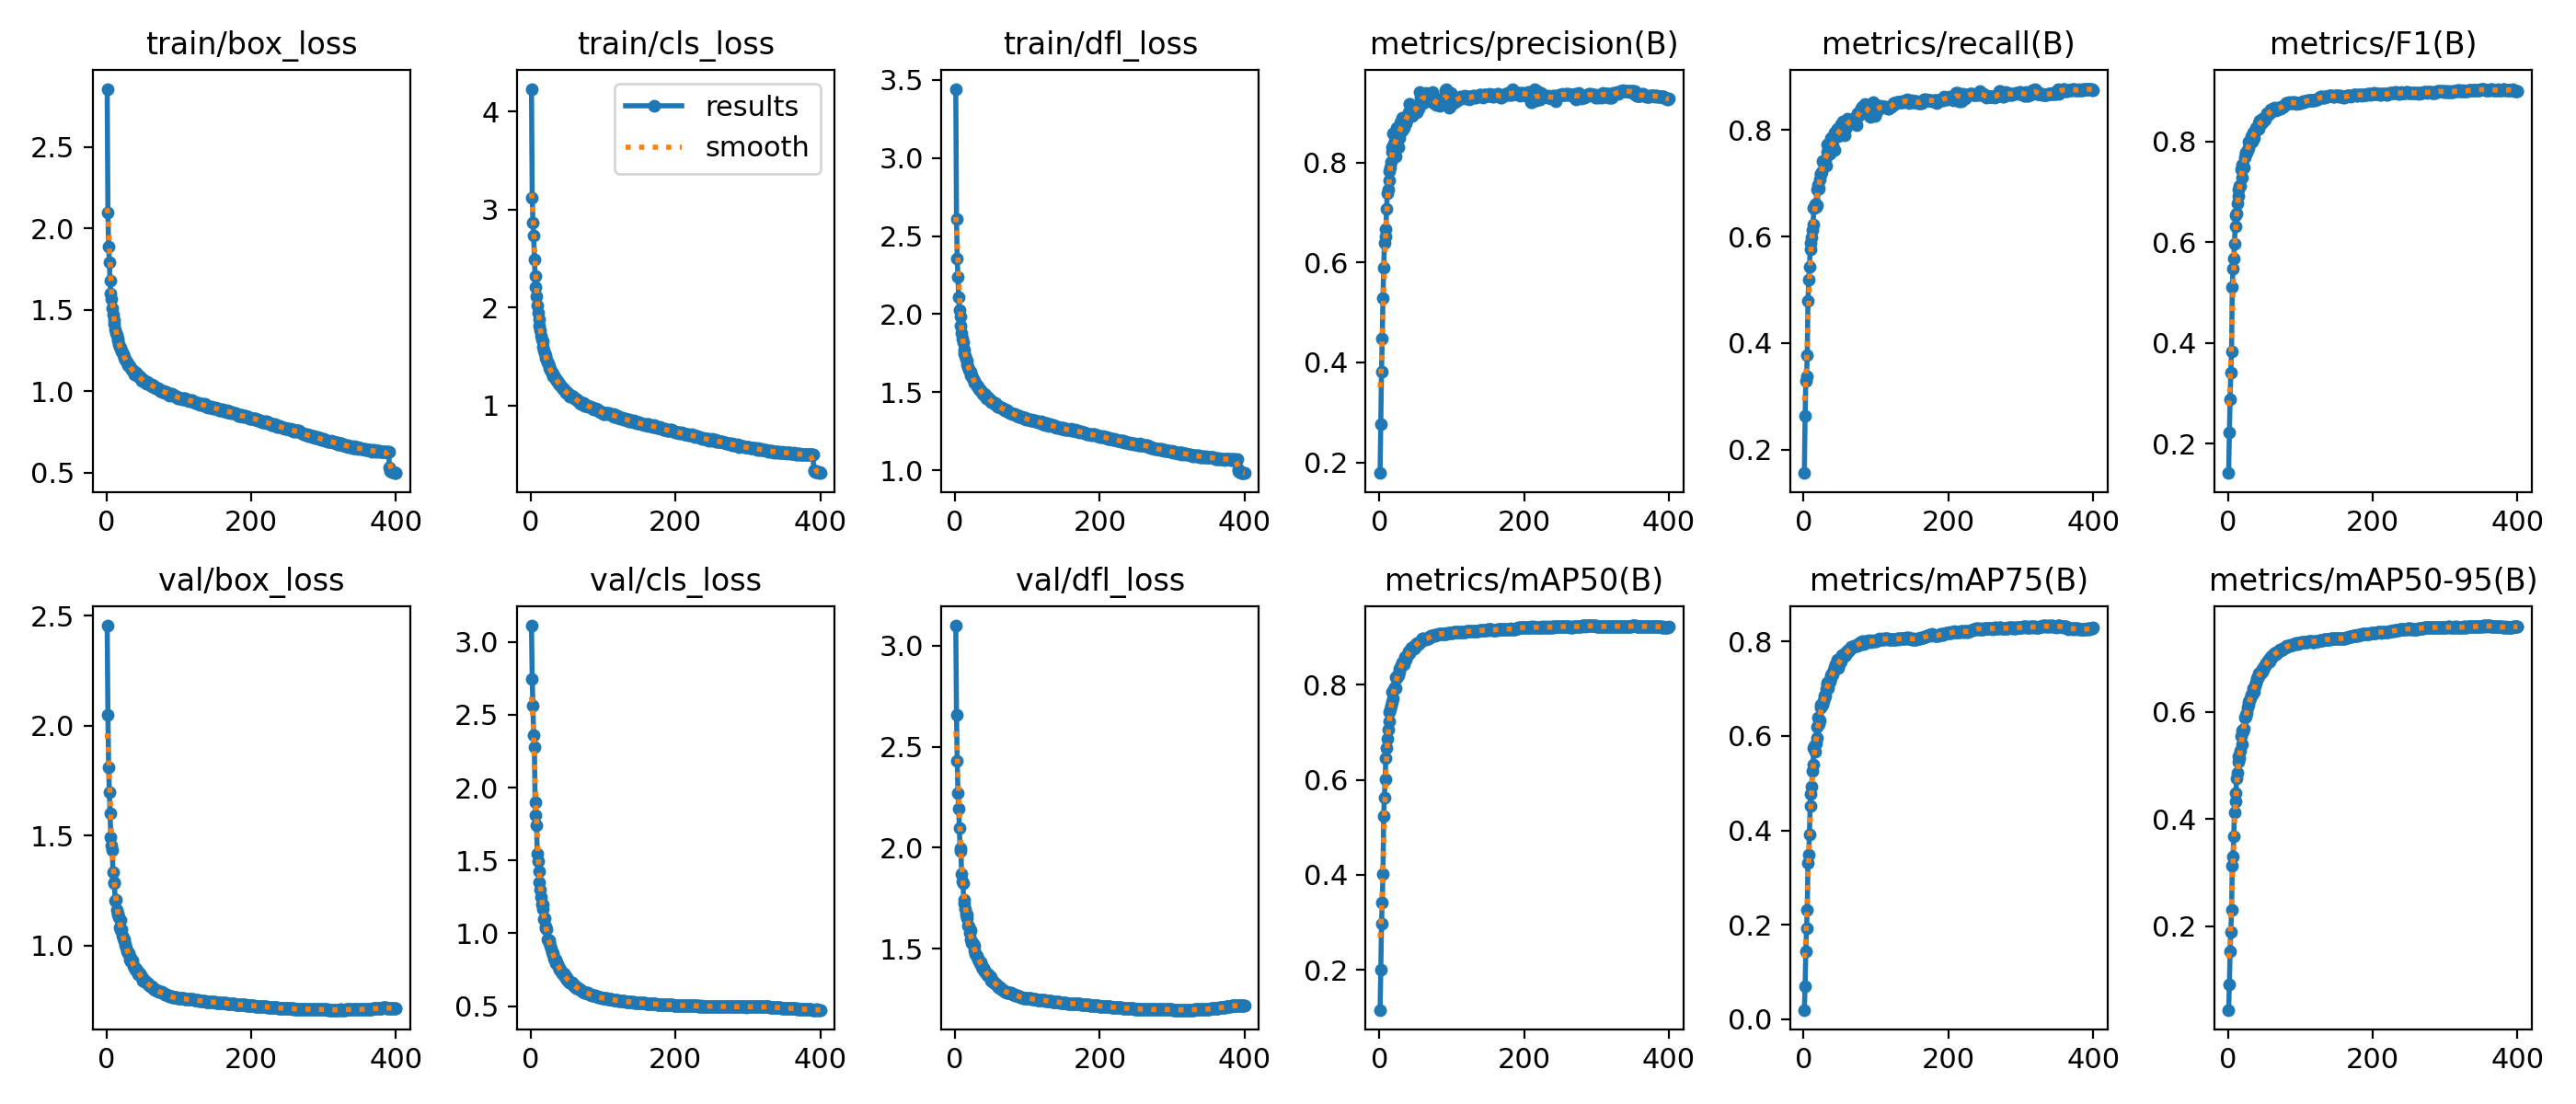

Values plotted in this chart, from the file beside it:
epoch, time, train/box_loss, train/cls_loss, train/dfl_loss, metrics/precision(B), metrics/recall(B), metrics/F1(B), metrics/mAP50(B), metrics/mAP75(B), metrics/mAP50-95(B), val/box_loss, val/cls_loss, val/dfl_loss, lr/pg0, lr/pg1, lr/pg2
1, 94.05, 2.858, 4.231, 3.442, 0.1786, 0.1562, 0.1421, 0.1161, 0.02001, 0.04319, 2.455, 3.111, 3.099, 0.003328, 0.003328, 0.07004
2, 185.2, 2.098, 3.119, 2.61, 0.2764, 0.2636, 0.2233, 0.1997, 0.07095, 0.09097, 2.049, 2.746, 2.657, 0.006662, 0.006662, 0.04004
3, 272.7, 1.887, 2.861, 2.354, 0.3821, 0.3291, 0.2888, 0.2968, 0.1447, 0.1527, 1.811, 2.559, 2.429, 0.009995, 0.009995, 0.01004
4, 350.7, 1.795, 2.733, 2.239, 0.4482, 0.3377, 0.3422, 0.3418, 0.1924, 0.1888, 1.696, 2.358, 2.271, 0.009999, 0.009999, 0.009999
5, 428.2, 1.677, 2.487, 2.106, 0.5292, 0.3767, 0.3833, 0.4028, 0.2319, 0.2295, 1.6, 2.278, 2.192, 0.009998, 0.009998, 0.009998
6, 505.9, 1.6, 2.32, 2.025, 0.5889, 0.4796, 0.5116, 0.5242, 0.3317, 0.3134, 1.495, 1.901, 2.099, 0.009996, 0.009996, 0.009996
7, 582.8, 1.565, 2.21, 1.983, 0.6394, 0.5188, 0.5479, 0.563, 0.3495, 0.3307, 1.457, 1.809, 1.982, 0.009994, 0.009994, 0.009994
8, 659.9, 1.513, 2.112, 1.928, 0.6522, 0.543, 0.5678, 0.6006, 0.3916, 0.3676, 1.434, 1.743, 1.998, 0.009993, 0.009993, 0.009993
9, 737.1, 1.469, 2.017, 1.877, 0.6658, 0.5753, 0.5963, 0.6452, 0.4516, 0.4127, 1.333, 1.548, 1.87, 0.00999, 0.00999, 0.00999
10, 814.5, 1.439, 1.947, 1.843, 0.7077, 0.5886, 0.6318, 0.6671, 0.4763, 0.4333, 1.289, 1.493, 1.833, 0.009988, 0.009988, 0.009988
11, 891.4, 1.417, 1.883, 1.821, 0.7377, 0.5987, 0.6525, 0.6865, 0.4924, 0.4492, 1.282, 1.423, 1.825, 0.009985, 0.009985, 0.009985
12, 968.6, 1.381, 1.81, 1.772, 0.7457, 0.6115, 0.6569, 0.7057, 0.5253, 0.4769, 1.205, 1.348, 1.742, 0.009982, 0.009982, 0.009982
13, 1045, 1.358, 1.768, 1.751, 0.783, 0.622, 0.6779, 0.7228, 0.5394, 0.4863, 1.21, 1.3, 1.723, 0.009978, 0.009978, 0.009978
14, 1122, 1.348, 1.712, 1.734, 0.7647, 0.6532, 0.6912, 0.7427, 0.5745, 0.5075, 1.163, 1.249, 1.697, 0.009974, 0.009974, 0.009974
15, 1200, 1.324, 1.672, 1.711, 0.7897, 0.6544, 0.7039, 0.7482, 0.5776, 0.5171, 1.146, 1.201, 1.669, 0.00997, 0.00997, 0.00997
16, 1277, 1.314, 1.648, 1.7, 0.8003, 0.6606, 0.7112, 0.756, 0.567, 0.5143, 1.139, 1.202, 1.668, 0.009966, 0.009966, 0.009966
17, 1353, 1.289, 1.599, 1.677, 0.8212, 0.6563, 0.7118, 0.7643, 0.5845, 0.5268, 1.128, 1.17, 1.65, 0.009961, 0.009961, 0.009961
18, 1431, 1.274, 1.559, 1.659, 0.8295, 0.688, 0.7451, 0.7857, 0.6188, 0.5543, 1.083, 1.095, 1.613, 0.009956, 0.009956, 0.009956
19, 1509, 1.269, 1.528, 1.644, 0.8573, 0.6585, 0.7279, 0.7718, 0.5958, 0.5392, 1.115, 1.105, 1.612, 0.009951, 0.009951, 0.009951
20, 1586, 1.259, 1.516, 1.64, 0.8376, 0.6969, 0.7535, 0.7906, 0.6392, 0.5647, 1.069, 1.036, 1.578, 0.009945, 0.009945, 0.009945
21, 1663, 1.246, 1.489, 1.629, 0.8415, 0.6907, 0.7521, 0.7953, 0.6248, 0.5632, 1.074, 1.046, 1.591, 0.009939, 0.009939, 0.009939
22, 1741, 1.237, 1.462, 1.608, 0.812, 0.708, 0.7484, 0.7937, 0.6321, 0.5696, 1.046, 1.028, 1.544, 0.009933, 0.009933, 0.009933
23, 1818, 1.227, 1.436, 1.607, 0.8424, 0.718, 0.7683, 0.8157, 0.6653, 0.5894, 1.032, 0.9613, 1.527, 0.009926, 0.009926, 0.009926
24, 1895, 1.212, 1.428, 1.591, 0.8693, 0.7176, 0.777, 0.8139, 0.6596, 0.5915, 1.026, 0.954, 1.529, 0.009919, 0.009919, 0.009919
25, 1972, 1.206, 1.397, 1.582, 0.8604, 0.7215, 0.7781, 0.8189, 0.6653, 0.5943, 1.019, 0.9514, 1.522, 0.009912, 0.009912, 0.009912
26, 2050, 1.193, 1.379, 1.574, 0.83, 0.742, 0.7779, 0.8205, 0.6668, 0.5978, 1.004, 0.931, 1.514, 0.009905, 0.009905, 0.009905
27, 2126, 1.189, 1.36, 1.563, 0.849, 0.7377, 0.7826, 0.8269, 0.6743, 0.6085, 0.9906, 0.9159, 1.493, 0.009897, 0.009897, 0.009897
28, 2202, 1.179, 1.35, 1.559, 0.8656, 0.7372, 0.7869, 0.8331, 0.6852, 0.6138, 0.9729, 0.8985, 1.473, 0.009889, 0.009889, 0.009889
29, 2278, 1.161, 1.321, 1.547, 0.88, 0.7411, 0.7989, 0.8373, 0.6806, 0.6187, 0.9679, 0.8711, 1.469, 0.009881, 0.009881, 0.009881
30, 2354, 1.171, 1.32, 1.543, 0.8744, 0.7436, 0.7954, 0.8398, 0.6861, 0.6214, 0.9657, 0.8656, 1.466, 0.009872, 0.009872, 0.009872
31, 2430, 1.16, 1.3, 1.535, 0.8899, 0.7337, 0.7987, 0.8436, 0.6988, 0.626, 0.9653, 0.8531, 1.461, 0.009863, 0.009863, 0.009863
32, 2507, 1.155, 1.297, 1.535, 0.8639, 0.7736, 0.8102, 0.8469, 0.7126, 0.6334, 0.938, 0.8254, 1.445, 0.009854, 0.009854, 0.009854
33, 2582, 1.144, 1.287, 1.522, 0.874, 0.7599, 0.8078, 0.8473, 0.7097, 0.6327, 0.9431, 0.8219, 1.444, 0.009844, 0.009844, 0.009844
34, 2658, 1.143, 1.271, 1.515, 0.8681, 0.7546, 0.8002, 0.8437, 0.7018, 0.6352, 0.9273, 0.8222, 1.429, 0.009835, 0.009835, 0.009835
35, 2734, 1.132, 1.268, 1.511, 0.8895, 0.7663, 0.8174, 0.8577, 0.7164, 0.6438, 0.9324, 0.7939, 1.433, 0.009825, 0.009825, 0.009825
36, 2811, 1.129, 1.248, 1.506, 0.8781, 0.7561, 0.8067, 0.8523, 0.7147, 0.638, 0.9316, 0.8028, 1.434, 0.009814, 0.009814, 0.009814
37, 2887, 1.127, 1.25, 1.501, 0.8805, 0.7775, 0.82, 0.8571, 0.7221, 0.6482, 0.9086, 0.7898, 1.411, 0.009803, 0.009803, 0.009803
38, 2963, 1.116, 1.222, 1.493, 0.8853, 0.7845, 0.8261, 0.8613, 0.7277, 0.6541, 0.9006, 0.7697, 1.402, 0.009792, 0.009792, 0.009792
39, 3040, 1.103, 1.209, 1.485, 0.8929, 0.7719, 0.8214, 0.8623, 0.7333, 0.6549, 0.9003, 0.7651, 1.407, 0.009781, 0.009781, 0.009781
40, 3116, 1.108, 1.223, 1.483, 0.9001, 0.7712, 0.8239, 0.8699, 0.7314, 0.6629, 0.8883, 0.7517, 1.386, 0.00977, 0.00977, 0.00977
41, 3192, 1.114, 1.206, 1.491, 0.9171, 0.7621, 0.8258, 0.8658, 0.738, 0.6631, 0.8957, 0.751, 1.391, 0.009758, 0.009758, 0.009758
42, 3269, 1.102, 1.193, 1.482, 0.9169, 0.7621, 0.825, 0.8693, 0.7456, 0.6674, 0.8877, 0.7406, 1.387, 0.009746, 0.009746, 0.009746
43, 3345, 1.091, 1.18, 1.462, 0.8935, 0.7946, 0.8362, 0.8749, 0.7444, 0.6719, 0.8785, 0.7248, 1.376, 0.009733, 0.009733, 0.009733
44, 3421, 1.094, 1.178, 1.464, 0.9045, 0.7942, 0.8406, 0.8789, 0.7526, 0.6746, 0.8707, 0.7207, 1.367, 0.00972, 0.00972, 0.00972
45, 3497, 1.09, 1.165, 1.463, 0.9006, 0.7886, 0.8368, 0.8754, 0.7438, 0.6723, 0.875, 0.7223, 1.372, 0.009707, 0.009707, 0.009707
46, 3573, 1.09, 1.165, 1.468, 0.8925, 0.7936, 0.8355, 0.874, 0.7511, 0.6733, 0.8727, 0.7226, 1.372, 0.009694, 0.009694, 0.009694
47, 3649, 1.079, 1.145, 1.455, 0.9027, 0.8024, 0.8447, 0.8808, 0.7613, 0.6814, 0.8619, 0.7023, 1.363, 0.00968, 0.00968, 0.00968
48, 3726, 1.075, 1.138, 1.449, 0.9031, 0.7892, 0.8379, 0.8763, 0.7448, 0.6761, 0.8636, 0.7049, 1.366, 0.009667, 0.009667, 0.009667
49, 3802, 1.066, 1.124, 1.44, 0.9079, 0.7955, 0.8436, 0.8785, 0.7513, 0.6785, 0.8568, 0.6968, 1.359, 0.009652, 0.009652, 0.009652
50, 3879, 1.078, 1.139, 1.45, 0.911, 0.7959, 0.8458, 0.8843, 0.7611, 0.6864, 0.8399, 0.6784, 1.341, 0.009638, 0.009638, 0.009638
51, 3955, 1.067, 1.128, 1.439, 0.9071, 0.7944, 0.8433, 0.8863, 0.7574, 0.6866, 0.8472, 0.6881, 1.346, 0.009623, 0.009623, 0.009623
52, 4031, 1.06, 1.11, 1.435, 0.9005, 0.8102, 0.8487, 0.8884, 0.7619, 0.6917, 0.8378, 0.6686, 1.337, 0.009608, 0.009608, 0.009608
53, 4107, 1.062, 1.113, 1.43, 0.9098, 0.8036, 0.8496, 0.8871, 0.7719, 0.6903, 0.8341, 0.6618, 1.333, 0.009593, 0.009593, 0.009593
54, 4183, 1.052, 1.093, 1.423, 0.9071, 0.8154, 0.8555, 0.8856, 0.7693, 0.6917, 0.8373, 0.6635, 1.333, 0.009577, 0.009577, 0.009577
55, 4259, 1.046, 1.103, 1.425, 0.9158, 0.8106, 0.8561, 0.8892, 0.7687, 0.6956, 0.83, 0.6593, 1.328, 0.009561, 0.009561, 0.009561
56, 4336, 1.058, 1.102, 1.43, 0.9415, 0.7904, 0.854, 0.8887, 0.7746, 0.6974, 0.8306, 0.6614, 1.329, 0.009545, 0.009545, 0.009545
57, 4412, 1.052, 1.091, 1.419, 0.9301, 0.8003, 0.8557, 0.8891, 0.7692, 0.694, 0.8282, 0.6598, 1.325, 0.009529, 0.009529, 0.009529
58, 4489, 1.046, 1.089, 1.411, 0.9255, 0.8025, 0.8551, 0.8932, 0.771, 0.6996, 0.8232, 0.6523, 1.317, 0.009512, 0.009512, 0.009512
59, 4565, 1.046, 1.078, 1.41, 0.9327, 0.8113, 0.8633, 0.8973, 0.7772, 0.7029, 0.818, 0.6434, 1.31, 0.009495, 0.009495, 0.009495
60, 4642, 1.041, 1.072, 1.412, 0.9343, 0.8122, 0.864, 0.8974, 0.7766, 0.704, 0.8163, 0.6355, 1.311, 0.009478, 0.009478, 0.009478
... 340 more rows
